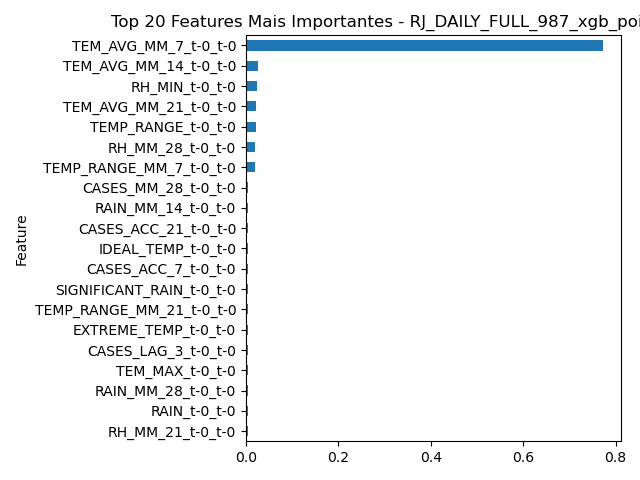

Source data for this figure (header and first rows):
Feature, Importance
TEM_AVG_MM_7_t-0_t-0, 0.7723
TEM_AVG_MM_14_t-0_t-0, 0.02606
RH_MIN_t-0_t-0, 0.0241
TEM_AVG_MM_21_t-0_t-0, 0.02074
TEMP_RANGE_t-0_t-0, 0.02073
RH_MM_28_t-0_t-0, 0.02036
TEMP_RANGE_MM_7_t-0_t-0, 0.01993
CASES_MM_28_t-0_t-0, 0.004365
RAIN_MM_14_t-0_t-0, 0.004289
CASES_ACC_21_t-0_t-0, 0.00413
IDEAL_TEMP_t-0_t-0, 0.003859
CASES_ACC_7_t-0_t-0, 0.003708
SIGNIFICANT_RAIN_t-0_t-0, 0.003654
TEMP_RANGE_MM_21_t-0_t-0, 0.00365
EXTREME_TEMP_t-0_t-0, 0.00357
CASES_LAG_3_t-0_t-0, 0.003526
TEM_MAX_t-0_t-0, 0.003459
RAIN_MM_28_t-0_t-0, 0.003364
RAIN_t-0_t-0, 0.003312
RH_MM_21_t-0_t-0, 0.003297
TEM_AVG_t-0_t-0, 0.003297
TEM_MIN_t-0_t-0, 0.003112
CASES_LAG_2_t-0_t-0, 0.003073
CASES_ACC_28_t-0_t-0, 0.002938
RAIN_ACC_28_t-0_t-0, 0.002899
EXTREME_RAIN_t-0_t-0, 0.002895
RAIN_MM_21_t-0_t-0, 0.002848
RAIN_ACC_14_t-0_t-0, 0.002747
CASES_LAG_4_t-0_t-0, 0.002741
CASES_MM_14_t-0_t-0, 0.00265
RAIN_ACC_21_t-0_t-0, 0.002606
CASES_LAG_1_t-0_t-0, 0.002581
CASES_LAG_6_t-0_t-0, 0.002522
RAIN_ACC_7_t-0_t-0, 0.002443
CASES_LAG_5_t-0_t-0, 0.002268
TEM_AVG_MM_28_t-0_t-0, 0.002175
RH_MAX_t-0_t-0, 0.002131
CASES_MM_7_t-0_t-0, 0.001655
RH_AVG_t-0_t-0, 0.0
RH_MM_7_t-0_t-0, 0.0
CASES_MM_21_t-0_t-0, 0.0
RAIN_MM_7_t-0_t-0, 0.0
TEMP_RANGE_MM_14_t-0_t-0, 0.0
WEEK_OF_YEAR_t-0_t-0, 0.0
RH_MM_14_t-0_t-0, 0.0
CASES_ACC_14_t-0_t-0, 0.0
TEMP_RANGE_MM_28_t-0_t-0, 0.0
